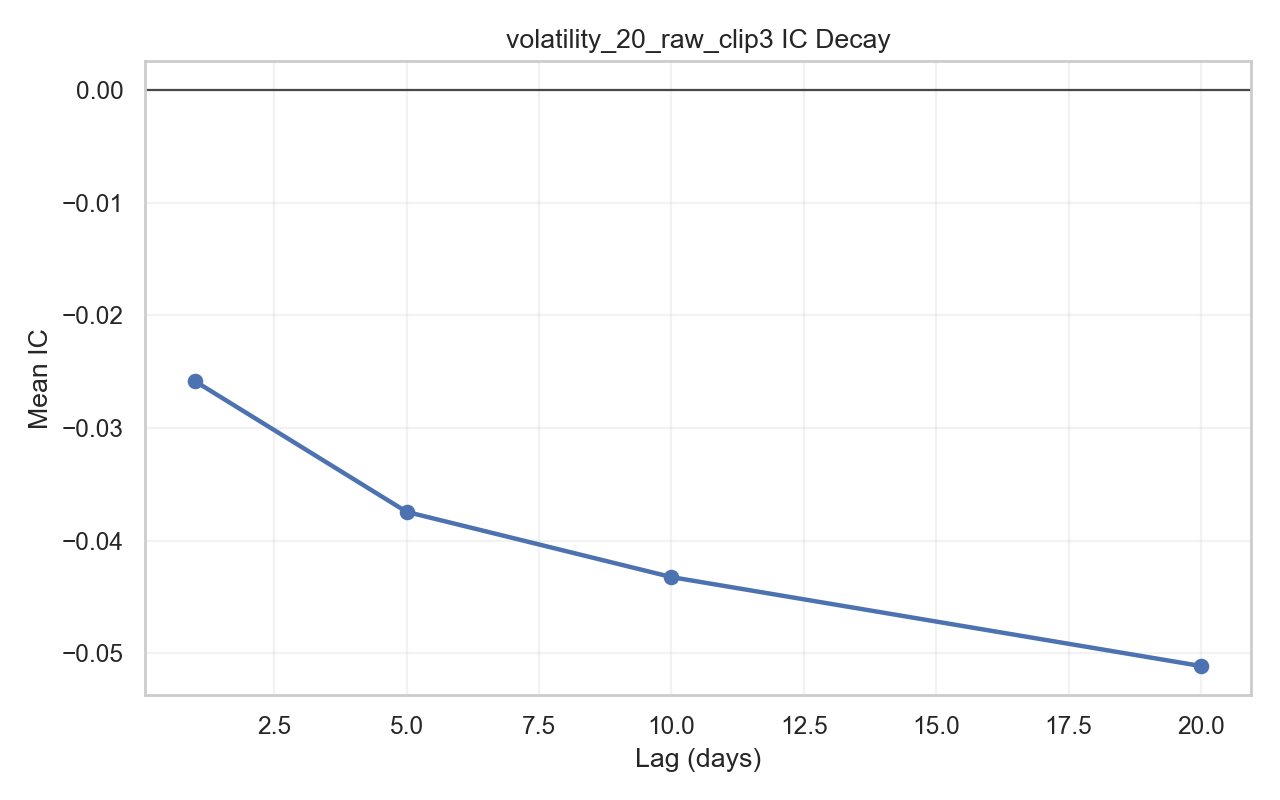

Values plotted in this chart, from the file beside it:
lag, count, mean_ic, std_ic, icir_annualized, positive_ratio
1, 2188, -0.02584, 0.2291, -1.791, 0.4424
5, 2184, -0.03745, 0.2211, -1.203, 0.4272
10, 2179, -0.04325, 0.2172, -0.9993, 0.4181
20, 2169, -0.05114, 0.221, -0.8216, 0.42
